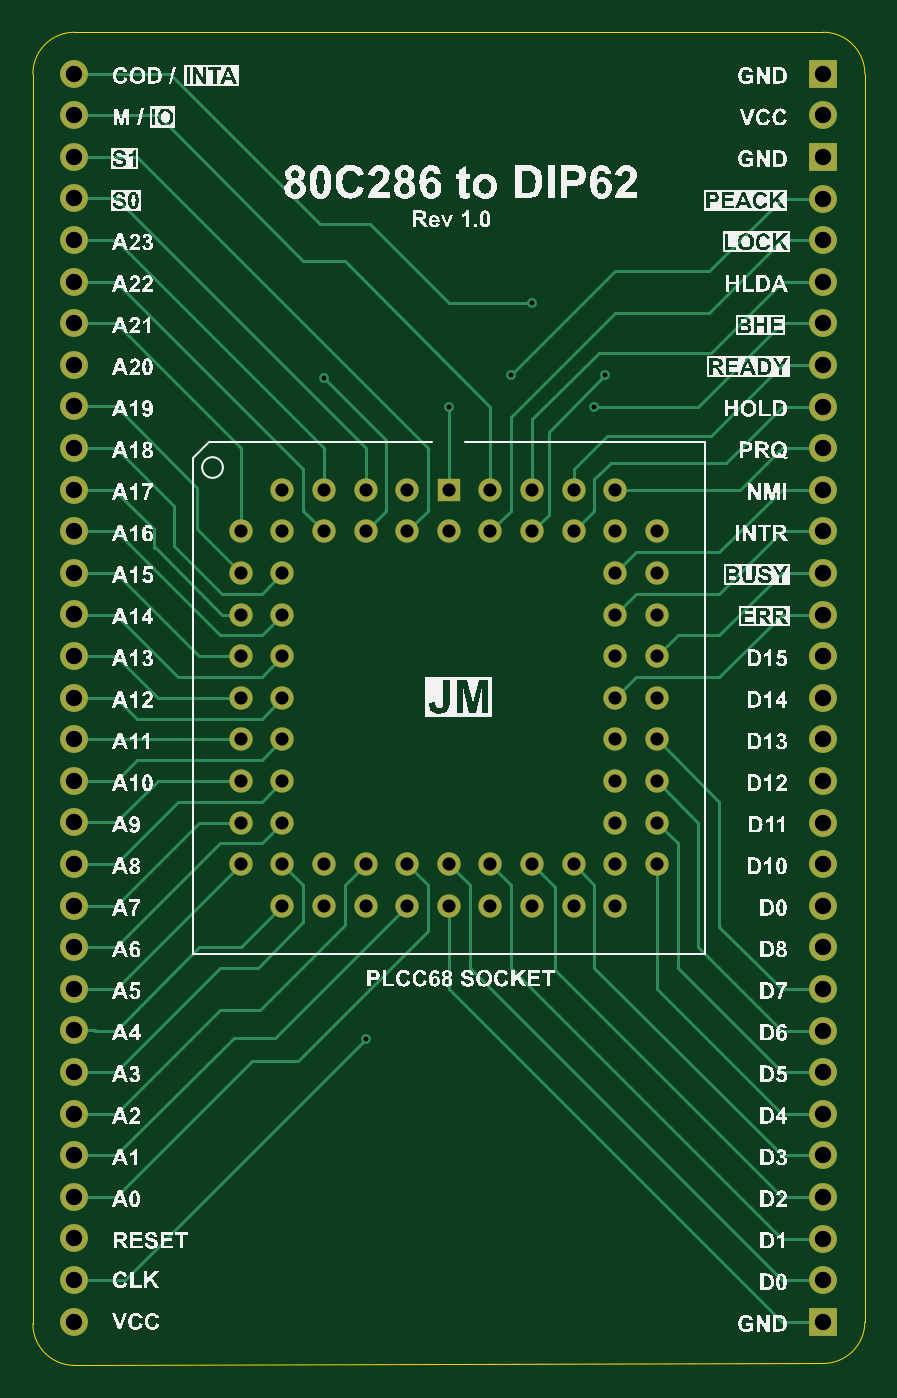
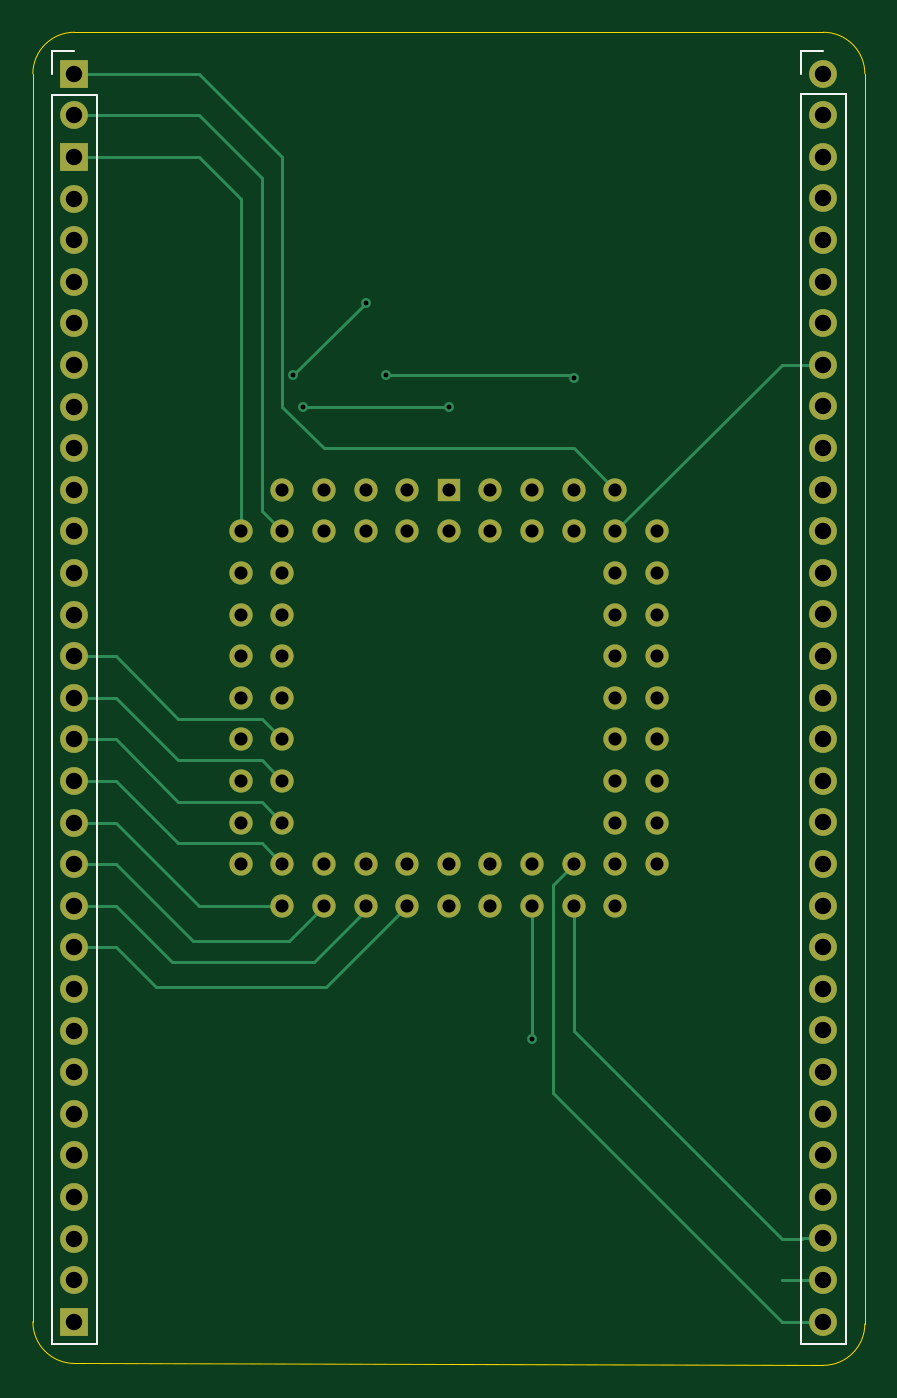
Circuit board: 11 layer files. Board 50.8 x 81.4 mm.
- bottom_copper: 80286-B_Cu.gbl (7457 bytes)
- bottom_mask: 80286-B_Mask.gbs (3779 bytes)
- paste: 80286-B_Paste.gbp (484 bytes)
- bottom_silk: 80286-B_Silkscreen.gbo (4397 bytes)
- outline: 80286-Edge_Cuts.gm1 (1014 bytes)
- top_copper: 80286-F_Cu.gtl (15164 bytes)
- top_mask: 80286-F_Mask.gts (3779 bytes)
- paste: 80286-F_Paste.gtp (484 bytes)
- top_silk: 80286-F_Silkscreen.gto (217962 bytes)
- drill: 80286-NPTH.drl (269 bytes)
- drill: 80286-PTH.drl (2327 bytes)

=== bottom_copper: 80286-B_Cu.gbl (7457 bytes, source omitted) ===
=== bottom_mask: 80286-B_Mask.gbs ===
G04 #@! TF.GenerationSoftware,KiCad,Pcbnew,9.0.1*
G04 #@! TF.CreationDate,2025-04-04T22:38:55+02:00*
G04 #@! TF.ProjectId,80286,38303238-362e-46b6-9963-61645f706362,rev?*
G04 #@! TF.SameCoordinates,Original*
G04 #@! TF.FileFunction,Soldermask,Bot*
G04 #@! TF.FilePolarity,Negative*
%FSLAX46Y46*%
G04 Gerber Fmt 4.6, Leading zero omitted, Abs format (unit mm)*
G04 Created by KiCad (PCBNEW 9.0.1) date 2025-04-04 22:38:55*
%MOMM*%
%LPD*%
G01*
G04 APERTURE LIST*
%ADD10C,1.422400*%
%ADD11R,1.422400X1.422400*%
%ADD12C,1.700000*%
%ADD13R,1.700000X1.700000*%
G04 APERTURE END LIST*
D10*
X76200000Y-77900000D03*
X76200000Y-75360000D03*
X78740000Y-77900000D03*
X78740000Y-75360000D03*
X81280000Y-77900000D03*
X81280000Y-75360000D03*
X83820000Y-77900000D03*
X83820000Y-75360000D03*
X86360000Y-77900000D03*
X83820000Y-80440000D03*
X86360000Y-80440000D03*
X83820000Y-82980000D03*
X86360000Y-82980000D03*
X83820000Y-85520000D03*
X86360000Y-85520000D03*
X83820000Y-88060000D03*
X86360000Y-88060000D03*
X83820000Y-90600000D03*
X86360000Y-90600000D03*
X83820000Y-93140000D03*
X86360000Y-93140000D03*
X83820000Y-95680000D03*
X86360000Y-95680000D03*
X83820000Y-98220000D03*
X86360000Y-98220000D03*
X83820000Y-100760000D03*
X81280000Y-98220000D03*
X81280000Y-100760000D03*
X78740000Y-98220000D03*
X78740000Y-100760000D03*
X76200000Y-98220000D03*
X76200000Y-100760000D03*
X73660000Y-98220000D03*
X73660000Y-100760000D03*
X71120000Y-98220000D03*
X71120000Y-100760000D03*
X68580000Y-98220000D03*
X68580000Y-100760000D03*
X66040000Y-98220000D03*
X66040000Y-100760000D03*
X63500000Y-98220000D03*
X63500000Y-100760000D03*
X60960000Y-98220000D03*
X63500000Y-95680000D03*
X60960000Y-95680000D03*
X63500000Y-93140000D03*
X60960000Y-93140000D03*
X63500000Y-90600000D03*
X60960000Y-90600000D03*
X63500000Y-88060000D03*
X60960000Y-88060000D03*
X63500000Y-85520000D03*
X60960000Y-85520000D03*
X63500000Y-82980000D03*
X60960000Y-82980000D03*
X63500000Y-80440000D03*
X60960000Y-80440000D03*
X63500000Y-77900000D03*
X60960000Y-77900000D03*
X63500000Y-75360000D03*
X66040000Y-77900000D03*
X66040000Y-75360000D03*
X68580000Y-77900000D03*
X68580000Y-75360000D03*
X71120000Y-77900000D03*
X71120000Y-75360000D03*
X73660000Y-77900000D03*
D11*
X73660000Y-75360000D03*
D12*
X50800000Y-126150000D03*
X50800000Y-123610000D03*
X50800000Y-121070000D03*
X50800000Y-118530000D03*
X50800000Y-115990000D03*
X50800000Y-113450000D03*
X50800000Y-110910000D03*
X50800000Y-108370000D03*
X50800000Y-105830000D03*
X50800000Y-103290000D03*
X50800000Y-100750000D03*
X50800000Y-98210000D03*
X50800000Y-95670000D03*
X50800000Y-93130000D03*
X50800000Y-90590000D03*
X50800000Y-88050000D03*
X50800000Y-85510000D03*
X50800000Y-82970000D03*
X50800000Y-80430000D03*
X50800000Y-77890000D03*
X50800000Y-75350000D03*
X50800000Y-72810000D03*
X50800000Y-70270000D03*
X50800000Y-67730000D03*
X50800000Y-65190000D03*
X50800000Y-62650000D03*
X50800000Y-60110000D03*
X50800000Y-57570000D03*
X50800000Y-55030000D03*
X50800000Y-52490000D03*
X50800000Y-49950000D03*
D13*
X96520000Y-49960000D03*
D12*
X96520000Y-70280000D03*
D13*
X96520000Y-126160000D03*
D12*
X96520000Y-123620000D03*
X96520000Y-121080000D03*
X96520000Y-118540000D03*
X96520000Y-116000000D03*
X96520000Y-113460000D03*
X96520000Y-110920000D03*
X96520000Y-108380000D03*
X96520000Y-105840000D03*
X96520000Y-103300000D03*
X96520000Y-100760000D03*
X96520000Y-98220000D03*
X96520000Y-95680000D03*
X96520000Y-93140000D03*
X96520000Y-90600000D03*
X96520000Y-88060000D03*
X96520000Y-85520000D03*
X96520000Y-82980000D03*
X96520000Y-80440000D03*
X96520000Y-77900000D03*
X96520000Y-75360000D03*
X96520000Y-72820000D03*
X96520000Y-67740000D03*
X96520000Y-65200000D03*
X96520000Y-62660000D03*
X96520000Y-60120000D03*
X96520000Y-57580000D03*
D13*
X96520000Y-55040000D03*
D12*
X96520000Y-52500000D03*
M02*

=== paste: 80286-B_Paste.gbp ===
G04 #@! TF.GenerationSoftware,KiCad,Pcbnew,9.0.1*
G04 #@! TF.CreationDate,2025-04-04T22:38:55+02:00*
G04 #@! TF.ProjectId,80286,38303238-362e-46b6-9963-61645f706362,rev?*
G04 #@! TF.SameCoordinates,Original*
G04 #@! TF.FileFunction,Paste,Bot*
G04 #@! TF.FilePolarity,Positive*
%FSLAX46Y46*%
G04 Gerber Fmt 4.6, Leading zero omitted, Abs format (unit mm)*
G04 Created by KiCad (PCBNEW 9.0.1) date 2025-04-04 22:38:55*
%MOMM*%
%LPD*%
G01*
G04 APERTURE LIST*
G04 APERTURE END LIST*
M02*

=== bottom_silk: 80286-B_Silkscreen.gbo ===
G04 #@! TF.GenerationSoftware,KiCad,Pcbnew,9.0.1*
G04 #@! TF.CreationDate,2025-04-04T22:38:55+02:00*
G04 #@! TF.ProjectId,80286,38303238-362e-46b6-9963-61645f706362,rev?*
G04 #@! TF.SameCoordinates,Original*
G04 #@! TF.FileFunction,Legend,Bot*
G04 #@! TF.FilePolarity,Positive*
%FSLAX46Y46*%
G04 Gerber Fmt 4.6, Leading zero omitted, Abs format (unit mm)*
G04 Created by KiCad (PCBNEW 9.0.1) date 2025-04-04 22:38:55*
%MOMM*%
%LPD*%
G01*
G04 APERTURE LIST*
%ADD10C,0.120000*%
%ADD11C,1.422400*%
%ADD12R,1.422400X1.422400*%
%ADD13C,1.700000*%
%ADD14R,1.700000X1.700000*%
G04 APERTURE END LIST*
D10*
X52180000Y-127530000D02*
X49420000Y-127530000D01*
X52180000Y-51220000D02*
X52180000Y-127530000D01*
X52180000Y-51220000D02*
X49420000Y-51220000D01*
X52180000Y-49950000D02*
X52180000Y-48570000D01*
X52180000Y-48570000D02*
X50800000Y-48570000D01*
X49420000Y-51220000D02*
X49420000Y-127530000D01*
X95140000Y-51230000D02*
X95140000Y-127540000D01*
X97900000Y-48580000D02*
X96520000Y-48580000D01*
X97900000Y-49960000D02*
X97900000Y-48580000D01*
X97900000Y-51230000D02*
X95140000Y-51230000D01*
X97900000Y-51230000D02*
X97900000Y-127540000D01*
X97900000Y-127540000D02*
X95140000Y-127540000D01*
%LPC*%
D11*
X76200000Y-77900000D03*
X76200000Y-75360000D03*
X78740000Y-77900000D03*
X78740000Y-75360000D03*
X81280000Y-77900000D03*
X81280000Y-75360000D03*
X83820000Y-77900000D03*
X83820000Y-75360000D03*
X86360000Y-77900000D03*
X83820000Y-80440000D03*
X86360000Y-80440000D03*
X83820000Y-82980000D03*
X86360000Y-82980000D03*
X83820000Y-85520000D03*
X86360000Y-85520000D03*
X83820000Y-88060000D03*
X86360000Y-88060000D03*
X83820000Y-90600000D03*
X86360000Y-90600000D03*
X83820000Y-93140000D03*
X86360000Y-93140000D03*
X83820000Y-95680000D03*
X86360000Y-95680000D03*
X83820000Y-98220000D03*
X86360000Y-98220000D03*
X83820000Y-100760000D03*
X81280000Y-98220000D03*
X81280000Y-100760000D03*
X78740000Y-98220000D03*
X78740000Y-100760000D03*
X76200000Y-98220000D03*
X76200000Y-100760000D03*
X73660000Y-98220000D03*
X73660000Y-100760000D03*
X71120000Y-98220000D03*
X71120000Y-100760000D03*
X68580000Y-98220000D03*
X68580000Y-100760000D03*
X66040000Y-98220000D03*
X66040000Y-100760000D03*
X63500000Y-98220000D03*
X63500000Y-100760000D03*
X60960000Y-98220000D03*
X63500000Y-95680000D03*
X60960000Y-95680000D03*
X63500000Y-93140000D03*
X60960000Y-93140000D03*
X63500000Y-90600000D03*
X60960000Y-90600000D03*
X63500000Y-88060000D03*
X60960000Y-88060000D03*
X63500000Y-85520000D03*
X60960000Y-85520000D03*
X63500000Y-82980000D03*
X60960000Y-82980000D03*
X63500000Y-80440000D03*
X60960000Y-80440000D03*
X63500000Y-77900000D03*
X60960000Y-77900000D03*
X63500000Y-75360000D03*
X66040000Y-77900000D03*
X66040000Y-75360000D03*
X68580000Y-77900000D03*
X68580000Y-75360000D03*
X71120000Y-77900000D03*
X71120000Y-75360000D03*
X73660000Y-77900000D03*
D12*
X73660000Y-75360000D03*
D13*
X50800000Y-126150000D03*
X50800000Y-123610000D03*
X50800000Y-121070000D03*
X50800000Y-118530000D03*
X50800000Y-115990000D03*
X50800000Y-113450000D03*
X50800000Y-110910000D03*
X50800000Y-108370000D03*
X50800000Y-105830000D03*
X50800000Y-103290000D03*
X50800000Y-100750000D03*
X50800000Y-98210000D03*
X50800000Y-95670000D03*
X50800000Y-93130000D03*
X50800000Y-90590000D03*
X50800000Y-88050000D03*
X50800000Y-85510000D03*
X50800000Y-82970000D03*
X50800000Y-80430000D03*
X50800000Y-77890000D03*
X50800000Y-75350000D03*
X50800000Y-72810000D03*
X50800000Y-70270000D03*
X50800000Y-67730000D03*
X50800000Y-65190000D03*
X50800000Y-62650000D03*
X50800000Y-60110000D03*
X50800000Y-57570000D03*
X50800000Y-55030000D03*
X50800000Y-52490000D03*
X50800000Y-49950000D03*
D14*
X96520000Y-49960000D03*
D13*
X96520000Y-70280000D03*
D14*
X96520000Y-126160000D03*
D13*
X96520000Y-123620000D03*
X96520000Y-121080000D03*
X96520000Y-118540000D03*
X96520000Y-116000000D03*
X96520000Y-113460000D03*
X96520000Y-110920000D03*
X96520000Y-108380000D03*
X96520000Y-105840000D03*
X96520000Y-103300000D03*
X96520000Y-100760000D03*
X96520000Y-98220000D03*
X96520000Y-95680000D03*
X96520000Y-93140000D03*
X96520000Y-90600000D03*
X96520000Y-88060000D03*
X96520000Y-85520000D03*
X96520000Y-82980000D03*
X96520000Y-80440000D03*
X96520000Y-77900000D03*
X96520000Y-75360000D03*
X96520000Y-72820000D03*
X96520000Y-67740000D03*
X96520000Y-65200000D03*
X96520000Y-62660000D03*
X96520000Y-60120000D03*
X96520000Y-57580000D03*
D14*
X96520000Y-55040000D03*
D13*
X96520000Y-52500000D03*
%LPD*%
M02*

=== outline: 80286-Edge_Cuts.gm1 ===
G04 #@! TF.GenerationSoftware,KiCad,Pcbnew,9.0.1*
G04 #@! TF.CreationDate,2025-04-04T22:38:55+02:00*
G04 #@! TF.ProjectId,80286,38303238-362e-46b6-9963-61645f706362,rev?*
G04 #@! TF.SameCoordinates,Original*
G04 #@! TF.FileFunction,Profile,NP*
%FSLAX46Y46*%
G04 Gerber Fmt 4.6, Leading zero omitted, Abs format (unit mm)*
G04 Created by KiCad (PCBNEW 9.0.1) date 2025-04-04 22:38:55*
%MOMM*%
%LPD*%
G01*
G04 APERTURE LIST*
G04 #@! TA.AperFunction,Profile*
%ADD10C,0.050000*%
G04 #@! TD*
G04 APERTURE END LIST*
D10*
X50800000Y-128817000D02*
G75*
G02*
X48260000Y-126277000I0J2540000D01*
G01*
X99060000Y-126160000D02*
X99060000Y-49960000D01*
X96520000Y-47420000D02*
G75*
G02*
X99060000Y-49960000I0J-2540000D01*
G01*
X50800000Y-47420000D02*
X96520000Y-47420000D01*
X48260000Y-126277000D02*
X48260000Y-49960000D01*
X99060000Y-126160000D02*
G75*
G02*
X96520000Y-128700000I-2540000J0D01*
G01*
X96520000Y-128698755D02*
X50800000Y-128817000D01*
X48260000Y-49960000D02*
G75*
G02*
X50800000Y-47420000I2540000J0D01*
G01*
M02*

=== top_copper: 80286-F_Cu.gtl (15164 bytes, source omitted) ===
=== top_mask: 80286-F_Mask.gts ===
G04 #@! TF.GenerationSoftware,KiCad,Pcbnew,9.0.1*
G04 #@! TF.CreationDate,2025-04-04T22:38:55+02:00*
G04 #@! TF.ProjectId,80286,38303238-362e-46b6-9963-61645f706362,rev?*
G04 #@! TF.SameCoordinates,Original*
G04 #@! TF.FileFunction,Soldermask,Top*
G04 #@! TF.FilePolarity,Negative*
%FSLAX46Y46*%
G04 Gerber Fmt 4.6, Leading zero omitted, Abs format (unit mm)*
G04 Created by KiCad (PCBNEW 9.0.1) date 2025-04-04 22:38:55*
%MOMM*%
%LPD*%
G01*
G04 APERTURE LIST*
%ADD10C,1.422400*%
%ADD11R,1.422400X1.422400*%
%ADD12C,1.700000*%
%ADD13R,1.700000X1.700000*%
G04 APERTURE END LIST*
D10*
X76200000Y-77900000D03*
X76200000Y-75360000D03*
X78740000Y-77900000D03*
X78740000Y-75360000D03*
X81280000Y-77900000D03*
X81280000Y-75360000D03*
X83820000Y-77900000D03*
X83820000Y-75360000D03*
X86360000Y-77900000D03*
X83820000Y-80440000D03*
X86360000Y-80440000D03*
X83820000Y-82980000D03*
X86360000Y-82980000D03*
X83820000Y-85520000D03*
X86360000Y-85520000D03*
X83820000Y-88060000D03*
X86360000Y-88060000D03*
X83820000Y-90600000D03*
X86360000Y-90600000D03*
X83820000Y-93140000D03*
X86360000Y-93140000D03*
X83820000Y-95680000D03*
X86360000Y-95680000D03*
X83820000Y-98220000D03*
X86360000Y-98220000D03*
X83820000Y-100760000D03*
X81280000Y-98220000D03*
X81280000Y-100760000D03*
X78740000Y-98220000D03*
X78740000Y-100760000D03*
X76200000Y-98220000D03*
X76200000Y-100760000D03*
X73660000Y-98220000D03*
X73660000Y-100760000D03*
X71120000Y-98220000D03*
X71120000Y-100760000D03*
X68580000Y-98220000D03*
X68580000Y-100760000D03*
X66040000Y-98220000D03*
X66040000Y-100760000D03*
X63500000Y-98220000D03*
X63500000Y-100760000D03*
X60960000Y-98220000D03*
X63500000Y-95680000D03*
X60960000Y-95680000D03*
X63500000Y-93140000D03*
X60960000Y-93140000D03*
X63500000Y-90600000D03*
X60960000Y-90600000D03*
X63500000Y-88060000D03*
X60960000Y-88060000D03*
X63500000Y-85520000D03*
X60960000Y-85520000D03*
X63500000Y-82980000D03*
X60960000Y-82980000D03*
X63500000Y-80440000D03*
X60960000Y-80440000D03*
X63500000Y-77900000D03*
X60960000Y-77900000D03*
X63500000Y-75360000D03*
X66040000Y-77900000D03*
X66040000Y-75360000D03*
X68580000Y-77900000D03*
X68580000Y-75360000D03*
X71120000Y-77900000D03*
X71120000Y-75360000D03*
X73660000Y-77900000D03*
D11*
X73660000Y-75360000D03*
D12*
X50800000Y-126150000D03*
X50800000Y-123610000D03*
X50800000Y-121070000D03*
X50800000Y-118530000D03*
X50800000Y-115990000D03*
X50800000Y-113450000D03*
X50800000Y-110910000D03*
X50800000Y-108370000D03*
X50800000Y-105830000D03*
X50800000Y-103290000D03*
X50800000Y-100750000D03*
X50800000Y-98210000D03*
X50800000Y-95670000D03*
X50800000Y-93130000D03*
X50800000Y-90590000D03*
X50800000Y-88050000D03*
X50800000Y-85510000D03*
X50800000Y-82970000D03*
X50800000Y-80430000D03*
X50800000Y-77890000D03*
X50800000Y-75350000D03*
X50800000Y-72810000D03*
X50800000Y-70270000D03*
X50800000Y-67730000D03*
X50800000Y-65190000D03*
X50800000Y-62650000D03*
X50800000Y-60110000D03*
X50800000Y-57570000D03*
X50800000Y-55030000D03*
X50800000Y-52490000D03*
X50800000Y-49950000D03*
D13*
X96520000Y-49960000D03*
D12*
X96520000Y-70280000D03*
D13*
X96520000Y-126160000D03*
D12*
X96520000Y-123620000D03*
X96520000Y-121080000D03*
X96520000Y-118540000D03*
X96520000Y-116000000D03*
X96520000Y-113460000D03*
X96520000Y-110920000D03*
X96520000Y-108380000D03*
X96520000Y-105840000D03*
X96520000Y-103300000D03*
X96520000Y-100760000D03*
X96520000Y-98220000D03*
X96520000Y-95680000D03*
X96520000Y-93140000D03*
X96520000Y-90600000D03*
X96520000Y-88060000D03*
X96520000Y-85520000D03*
X96520000Y-82980000D03*
X96520000Y-80440000D03*
X96520000Y-77900000D03*
X96520000Y-75360000D03*
X96520000Y-72820000D03*
X96520000Y-67740000D03*
X96520000Y-65200000D03*
X96520000Y-62660000D03*
X96520000Y-60120000D03*
X96520000Y-57580000D03*
D13*
X96520000Y-55040000D03*
D12*
X96520000Y-52500000D03*
M02*

=== paste: 80286-F_Paste.gtp ===
G04 #@! TF.GenerationSoftware,KiCad,Pcbnew,9.0.1*
G04 #@! TF.CreationDate,2025-04-04T22:38:55+02:00*
G04 #@! TF.ProjectId,80286,38303238-362e-46b6-9963-61645f706362,rev?*
G04 #@! TF.SameCoordinates,Original*
G04 #@! TF.FileFunction,Paste,Top*
G04 #@! TF.FilePolarity,Positive*
%FSLAX46Y46*%
G04 Gerber Fmt 4.6, Leading zero omitted, Abs format (unit mm)*
G04 Created by KiCad (PCBNEW 9.0.1) date 2025-04-04 22:38:55*
%MOMM*%
%LPD*%
G01*
G04 APERTURE LIST*
G04 APERTURE END LIST*
M02*

=== top_silk: 80286-F_Silkscreen.gto (217962 bytes, source omitted) ===
=== drill: 80286-NPTH.drl ===
M48
; DRILL file {KiCad 9.0.1} date 2025-04-04T22:39:04+0200
; FORMAT={-:-/ absolute / metric / decimal}
; #@! TF.CreationDate,2025-04-04T22:39:04+02:00
; #@! TF.GenerationSoftware,Kicad,Pcbnew,9.0.1
; #@! TF.FileFunction,NonPlated,1,2,NPTH
FMAT,2
METRIC
%
G90
G05
M30

=== drill: 80286-PTH.drl ===
M48
; DRILL file {KiCad 9.0.1} date 2025-04-04T22:39:04+0200
; FORMAT={-:-/ absolute / metric / decimal}
; #@! TF.CreationDate,2025-04-04T22:39:04+02:00
; #@! TF.GenerationSoftware,Kicad,Pcbnew,9.0.1
; #@! TF.FileFunction,Plated,1,2,PTH
FMAT,2
METRIC
; #@! TA.AperFunction,Plated,PTH,ViaDrill
T1C0.300
; #@! TA.AperFunction,Plated,PTH,ComponentDrill
T2C0.800
; #@! TA.AperFunction,Plated,PTH,ComponentDrill
T3C1.000
%
G90
G05
T1
X66.04Y-68.502
X68.58Y-108.888
X73.66Y-70.28
X77.47Y-68.375
X78.74Y-63.93
X82.55Y-70.28
X83.185Y-68.375
T2
X60.96Y-77.9
X60.96Y-80.44
X60.96Y-82.98
X60.96Y-85.52
X60.96Y-88.06
X60.96Y-90.6
X60.96Y-93.14
X60.96Y-95.68
X60.96Y-98.22
X63.5Y-75.36
X63.5Y-77.9
X63.5Y-80.44
X63.5Y-82.98
X63.5Y-85.52
X63.5Y-88.06
X63.5Y-90.6
X63.5Y-93.14
X63.5Y-95.68
X63.5Y-98.22
X63.5Y-100.76
X66.04Y-75.36
X66.04Y-77.9
X66.04Y-98.22
X66.04Y-100.76
X68.58Y-75.36
X68.58Y-77.9
X68.58Y-98.22
X68.58Y-100.76
X71.12Y-75.36
X71.12Y-77.9
X71.12Y-98.22
X71.12Y-100.76
X73.66Y-75.36
X73.66Y-77.9
X73.66Y-98.22
X73.66Y-100.76
X76.2Y-75.36
X76.2Y-77.9
X76.2Y-98.22
X76.2Y-100.76
X78.74Y-75.36
X78.74Y-77.9
X78.74Y-98.22
X78.74Y-100.76
X81.28Y-75.36
X81.28Y-77.9
X81.28Y-98.22
X81.28Y-100.76
X83.82Y-75.36
X83.82Y-77.9
X83.82Y-80.44
X83.82Y-82.98
X83.82Y-85.52
X83.82Y-88.06
X83.82Y-90.6
X83.82Y-93.14
X83.82Y-95.68
X83.82Y-98.22
X83.82Y-100.76
X86.36Y-77.9
X86.36Y-80.44
X86.36Y-82.98
X86.36Y-85.52
X86.36Y-88.06
X86.36Y-90.6
X86.36Y-93.14
X86.36Y-95.68
X86.36Y-98.22
T3
X50.8Y-49.95
X50.8Y-52.49
X50.8Y-55.03
X50.8Y-57.57
X50.8Y-60.11
X50.8Y-62.65
X50.8Y-65.19
X50.8Y-67.73
X50.8Y-70.27
X50.8Y-72.81
X50.8Y-75.35
X50.8Y-77.89
X50.8Y-80.43
X50.8Y-82.97
X50.8Y-85.51
X50.8Y-88.05
X50.8Y-90.59
X50.8Y-93.13
X50.8Y-95.67
X50.8Y-98.21
X50.8Y-100.75
X50.8Y-103.29
X50.8Y-105.83
X50.8Y-108.37
X50.8Y-110.91
X50.8Y-113.45
X50.8Y-115.99
X50.8Y-118.53
X50.8Y-121.07
X50.8Y-123.61
X50.8Y-126.15
X96.52Y-49.96
X96.52Y-52.5
X96.52Y-55.04
X96.52Y-57.58
X96.52Y-60.12
X96.52Y-62.66
X96.52Y-65.2
X96.52Y-67.74
X96.52Y-70.28
X96.52Y-72.82
X96.52Y-75.36
X96.52Y-77.9
X96.52Y-80.44
X96.52Y-82.98
X96.52Y-85.52
X96.52Y-88.06
X96.52Y-90.6
X96.52Y-93.14
X96.52Y-95.68
X96.52Y-98.22
X96.52Y-100.76
X96.52Y-103.3
X96.52Y-105.84
X96.52Y-108.38
X96.52Y-110.92
X96.52Y-113.46
X96.52Y-116.0
X96.52Y-118.54
X96.52Y-121.08
X96.52Y-123.62
X96.52Y-126.16
M30

